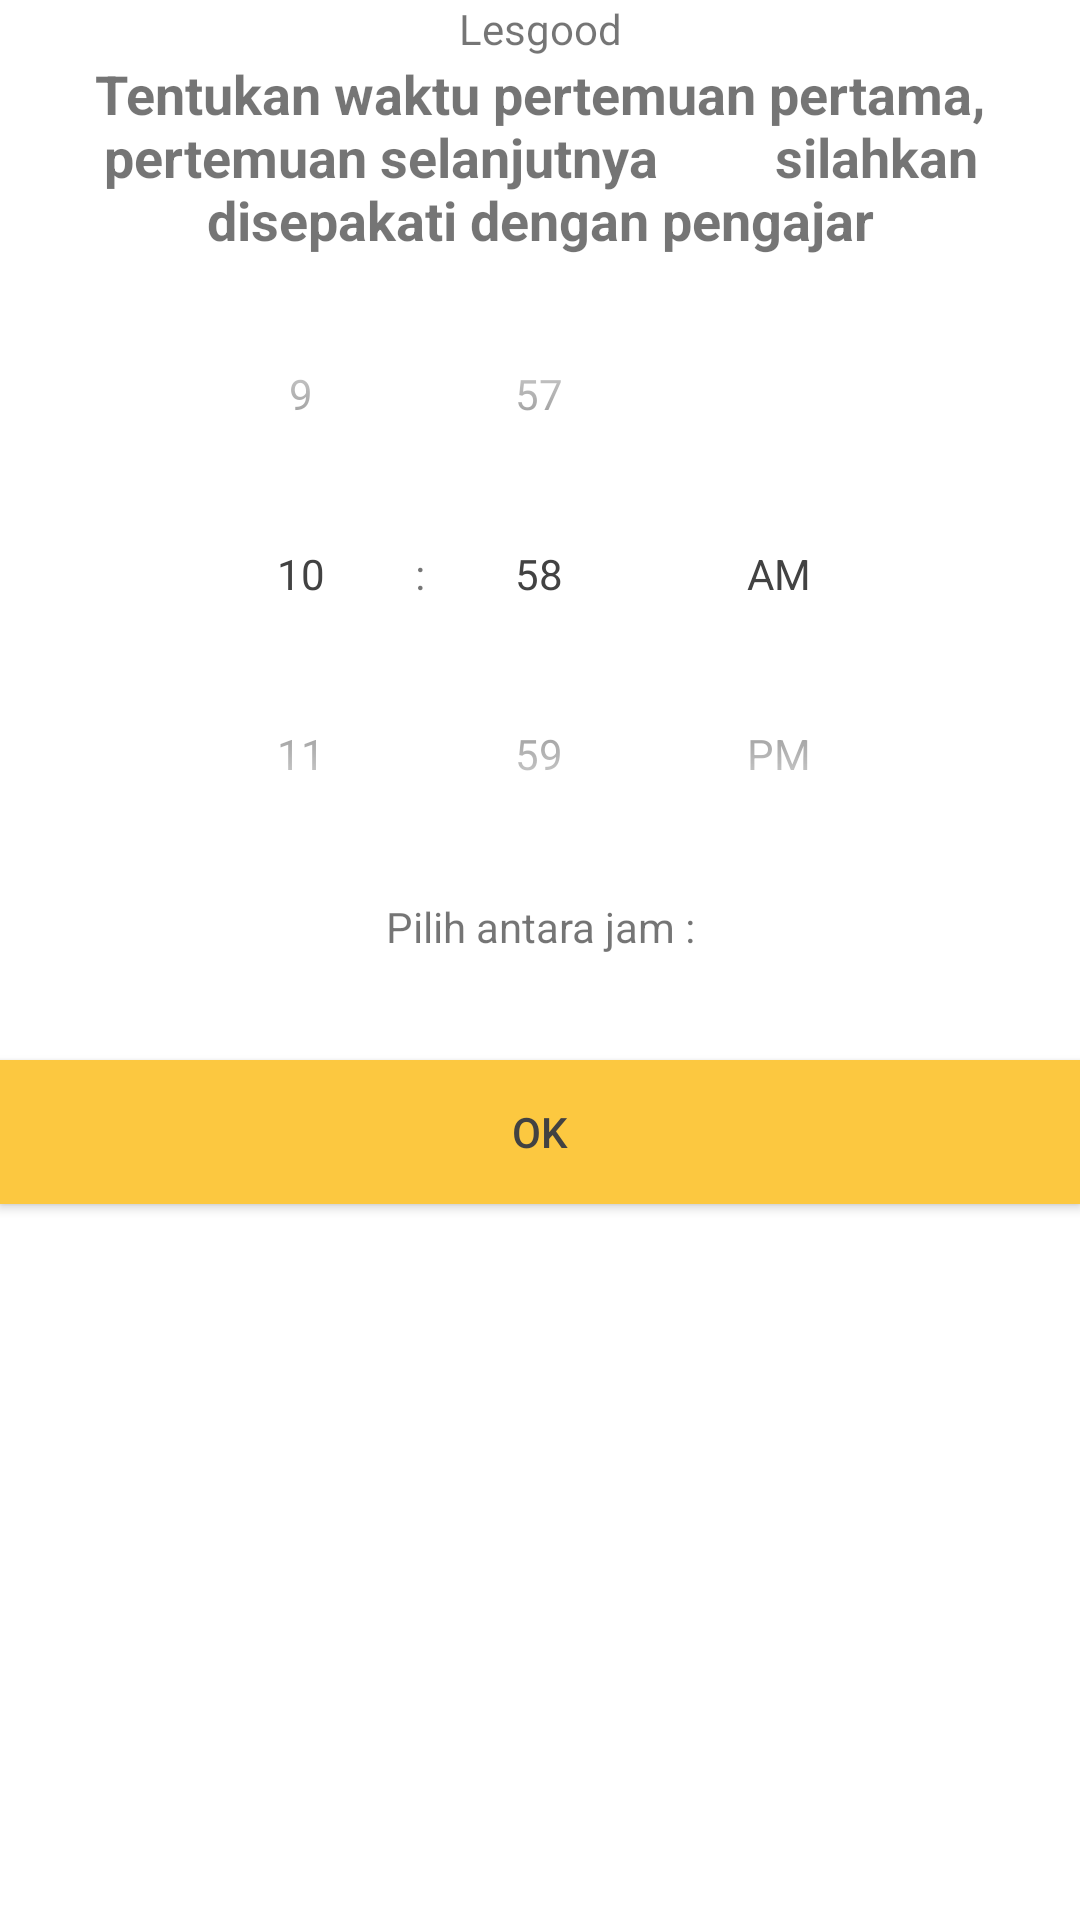

Write the Android layout XML for this screen, with the resource values it uses.
<!-- AndroidManifest.xml: application theme AppTheme -->
<!-- res/layout/dialog_time.xml -->
<?xml version="1.0" encoding="utf-8"?>
<FrameLayout
  xmlns:android="http://schemas.android.com/apk/res/android"
  android:layout_width="match_parent"
  android:layout_height="match_parent">
  <LinearLayout
    android:orientation="vertical"
    android:layout_width="match_parent"
    android:layout_height="match_parent">

    <TextView
      android:gravity="center"
      android:text="@string/app_name"
      android:layout_width="match_parent"
      android:layout_height="wrap_content"/>

    <TextView
        android:layout_width="match_parent"
        android:layout_height="wrap_content"
        android:gravity="center"
        android:text="Tentukan waktu pertemuan pertama, pertemuan selanjutnya
        silahkan disepakati dengan pengajar"
        android:textSize="18sp"
        android:textStyle="bold" />
    <TimePicker
      android:id="@+id/time_picker"
      android:timePickerMode="spinner"
      android:layout_width="match_parent"
      android:layout_height="wrap_content"/>
    <TextView
      android:id="@+id/tv_error"
      android:visibility="gone"
      android:padding="5dp"
      android:gravity="center"
      android:textColor="#fff"
      android:background="@color/colorRed"
      android:layout_margin="5dp"
      android:layout_width="match_parent"
      android:layout_height="wrap_content"/>

    <LinearLayout
        android:layout_width="match_parent"
        android:layout_height="wrap_content"
        android:orientation="horizontal"
        android:gravity="center"
        android:layout_margin="2dp">

      <TextView
          android:id="@+id/textView"
          android:layout_width="wrap_content"
          android:layout_height="wrap_content"
          android:layout_weight="1"
          android:text="Pilih antara jam :"
          android:textAlignment="center"/>
    </LinearLayout>

    <LinearLayout
      android:gravity="center"
      android:layout_margin="2dp"
      android:orientation="horizontal"
      android:layout_width="match_parent"
      android:layout_height="wrap_content">
      <TextView
        android:gravity="center"
        android:id="@+id/tv_time_start"
        android:padding="5dp"
        android:layout_weight="1"
        android:layout_width="match_parent"
        android:layout_height="wrap_content"/>
      <TextView
        android:gravity="center"
        android:id="@+id/tv_time_end"
        android:padding="5dp"
        android:layout_weight="1"
        android:layout_width="match_parent"
        android:layout_height="wrap_content"/>
    </LinearLayout>
    <Button
      android:id="@+id/btn_set_time"
      android:text="OK"
      android:background="@color/colorPrimary"
      android:layout_width="match_parent"
      android:layout_height="wrap_content"/>
  </LinearLayout>
</FrameLayout>
<!-- resources referenced by this layout -->
<resources>
  <color name="colorPrimary">#FCC840</color>
  <color name="colorRed">#F02D45</color>
  <string name="app_name">Lesgood</string>
  <style name="AppTheme" parent="Theme.AppCompat.Light.NoActionBar">
          
          <item name="colorPrimary">@color/colorPrimary</item>
          <item name="colorPrimaryDark">@color/colorPrimaryDark</item>
          <item name="colorAccent">@color/colorAccent</item>
          <item name="android:colorBackground">@color/colorWhite</item>
          <item name="android:windowBackground">@color/colorWhite</item>
          <item name="android:textColorPrimary">@color/colorGrey800</item>
          <item name="android:colorForeground">@color/colorWhite</item>
      </style>
  <color name="colorPrimaryDark">#F7971E</color>
  <color name="colorAccent">#2196F3</color>
  <color name="colorWhite">#fff</color>
  <color name="colorGrey800">#424242</color>
</resources>
